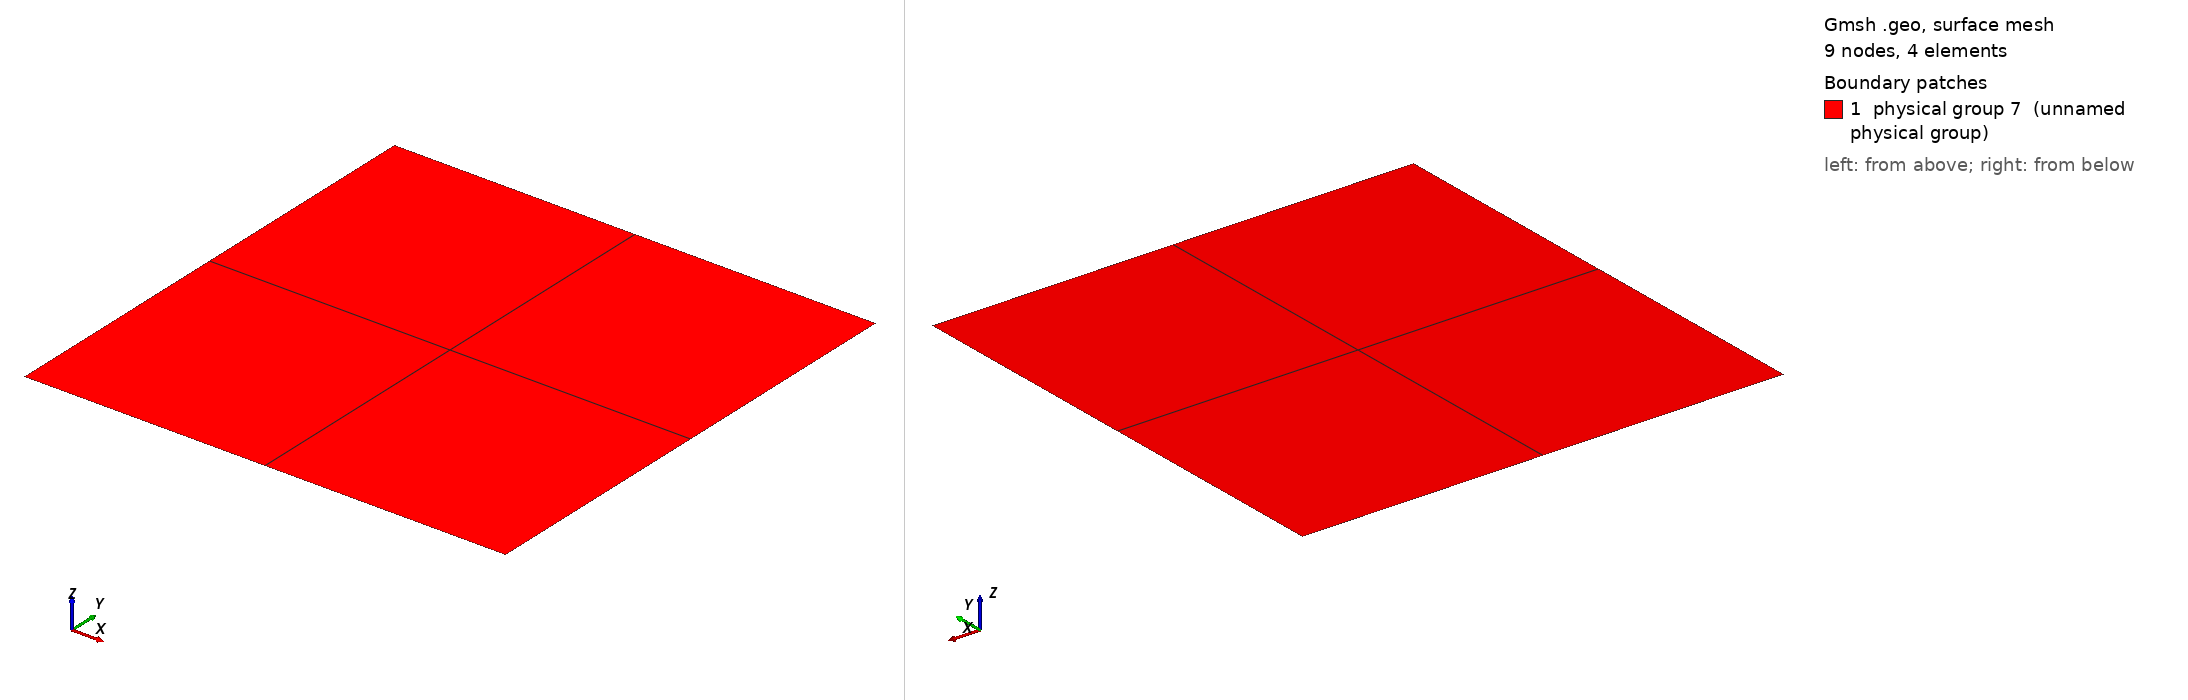

Gmsh geometry script, surface-meshed: 9 nodes, 4 surface elements. Boundary patches (legend numbers): 1 physical group 7 (unnamed physical group). Left view from above one corner, right view from below the opposite corner. Legend entries are the model's physical surfaces. The drawing asked Gmsh for element sizes between 1% and 20% of the model's largest extent; the script's own settings can give other sizes.

=== maxwell2D_quad_small.geo (drawn) ===
msh = 3;
cl  = 1;
l   = 1;

L = l / 2;

Point(1) = {+L, -L, 0, cl};
Point(2) = {+L, +L, 0, cl};
Point(3) = {-L, +L, 0, cl};
Point(4) = {-L, -L, 0, cl};

Line(1) = {1, 2};
Line(2) = {2, 3};
Line(3) = {3, 4};
Line(4) = {4, 1};

Line Loop(1)     = {1, 2, 3, 4};
Plane Surface(1) = {1};

Transfinite Line {1, 2, 3, 4} = msh Using Progression 1;
Transfinite Surface {1};
Recombine Surface{1};

Physical Line(5) = {3};
Physical Line(6) = {1};
Physical Surface(7) = {1};
